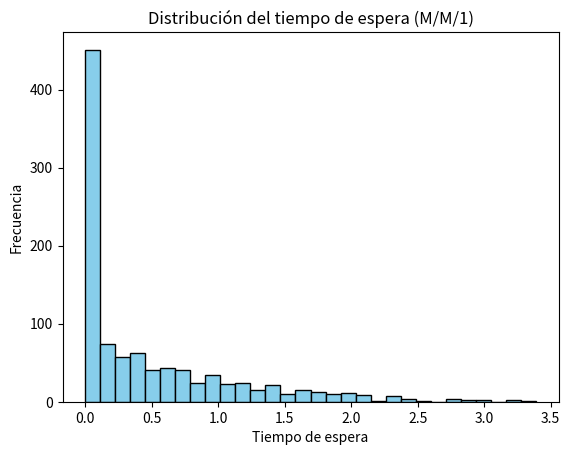

Write the Python code that produced this figure.
import numpy as np
import matplotlib.pyplot as plt

# Parámetros del sistema
lambda_ = 2.0   # tasa de llegada (clientes por unidad de tiempo)
mu = 3.0        # tasa de servicio (clientes atendidos por unidad de tiempo)
n_clientes = 1000

# Generar tiempos entre llegadas y tiempos de servicio
tiempos_llegada = np.random.exponential(1/lambda_, n_clientes)
tiempos_servicio = np.random.exponential(1/mu, n_clientes)

# Calcular tiempos de llegada acumulados
llegadas = np.cumsum(tiempos_llegada)

# Inicializar variables
inicio_servicio = np.zeros(n_clientes)
fin_servicio = np.zeros(n_clientes)
tiempo_espera = np.zeros(n_clientes)

# Simulación del proceso de cola
for i in range(n_clientes):
    if i == 0:
        inicio_servicio[i] = llegadas[i]
    else:
        inicio_servicio[i] = max(llegadas[i], fin_servicio[i-1])
    fin_servicio[i] = inicio_servicio[i] + tiempos_servicio[i]
    tiempo_espera[i] = inicio_servicio[i] - llegadas[i]

# Resultados
print(f"Tiempo medio de espera: {np.mean(tiempo_espera):.3f}")
print(f"Utilización del servidor: {lambda_/mu:.3f}")

# Visualización
plt.hist(tiempo_espera, bins=30, color='skyblue', edgecolor='black')
plt.title("Distribución del tiempo de espera (M/M/1)")
plt.xlabel("Tiempo de espera")
plt.ylabel("Frecuencia")
plt.show()
